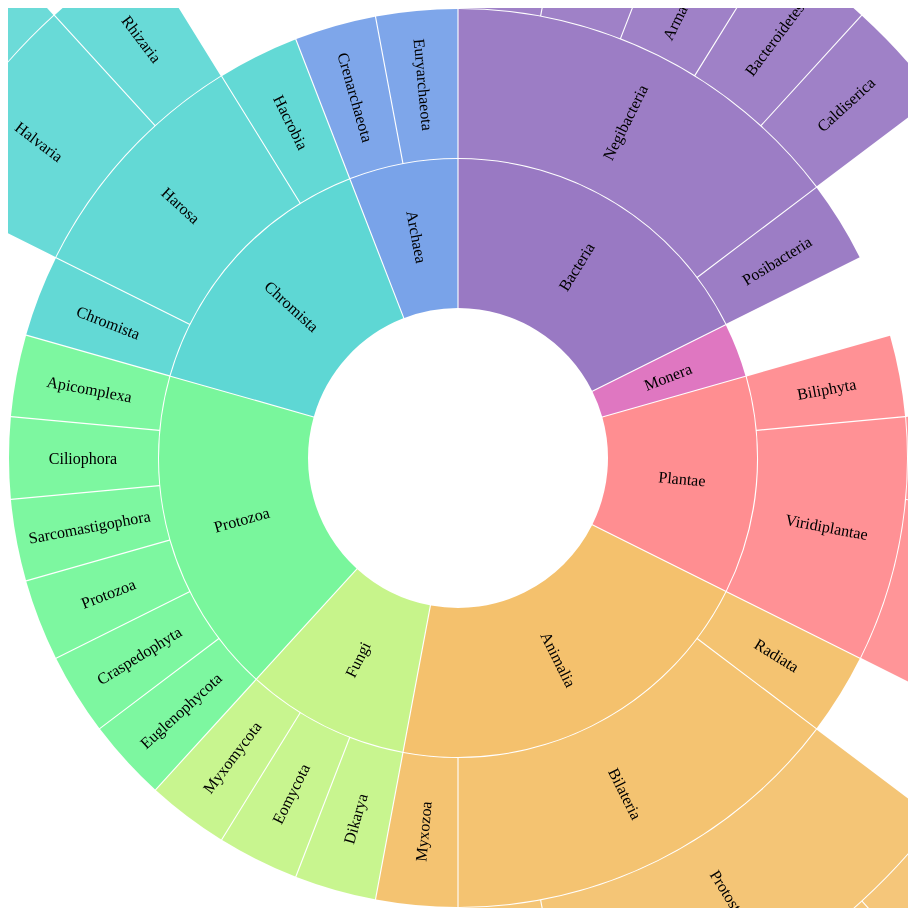
D3 v4 page, settled after 480 driven frames (8 s of simulated time); the page loaded 1 data file(s).


// ── zoomableSunburstCsv.js
root = undefined

d3.csv("data.csv", function(error, vCsvData)
{ 
	if (error != null) {
		console.log("There was an error: " + error)
	}
	onDataSuccess(vCsvData);
});

function onDataSuccess(asdfData)
{
	data = d3.stratify()(asdfData);
	// Canary
	// d3.select(".target")  // select the elements that have the class 'target'
	//   .style("stroke-width", 18) // change their style: stroke width is not equal to 8 pixels
	// Setting up some const stuff
	color = d3.scaleOrdinal(d3.quantize(d3.interpolateRainbow, data.children.length + 1))
	format = d3.format(",d")
	width = 900
	radius = width / 6
	arc = d3.arc()
	.startAngle(d => d.x0)
	.endAngle(d => d.x1)
	.padAngle(d => Math.min((d.x1 - d.x0) / 2, 0.005))
	.padRadius(radius * 1.5)
	.innerRadius(d => d.y0 * radius)
	.outerRadius(d => d.y1 * radius - 1)

	partition = data => {
	  const root = d3.hierarchy(data)
	      .sum(d => {
	      	return (d.children == undefined) ? 1 : 0
	      })
	      //.sort((a, b) => b.data.size - a.data.size);
	  return d3.partition()
	      .size([2 * Math.PI, root.height + 1])
	    (root);
	}
	root = partition(data);

	// Setting up the sunburst
	root.each(d => d.current = d);

	const svg = d3.select(".sunburst-svg")
			.attr("width", width)
            .attr("height", width);

	const g = svg.append("g")
	  .attr("transform", `translate(${width / 2},${width / 2})`);

	const path = g.append("g")
	.selectAll("path")
	// .data(root.descendants().slice(1))
	.data(root.descendants().filter(d => d.depth))
	.enter().append("path")
	  .attr("fill", d => { 
	  	while (d.depth > 1) 
	  		d = d.parent; 
	  	return color(d.data.id); 
	  })
	  .attr("fill-opacity", d => labelColor(d))
	  .attr("d", d => arc(d.current));

	path.filter(d => d.children)
	  .style("cursor", "pointer")
	  .on("click", clicked);

	path.append("title")
	  .text(d => `${d.ancestors().map(d => d.data.data.name).reverse().join("/")}\n${format(d.depth)}`);

	const label = g.append("g")
	  .attr("pointer-events", "none")
	  .attr("text-anchor", "middle")
	  .style("user-select", "none")
	.selectAll("text")
	// .data(root.descendants().slice(1))
	.data(root.descendants().filter(d => d.depth))
	.enter().append("text")
	  .attr("dy", "0.35em")
	  .attr("fill-opacity", d => +labelVisible(d.current))
	  .attr("transform", d => labelTransform(d.current))
	  .text(d => {
	  	return d.data.data.name
	  });

	const parent = g.append("circle")
	  .datum(root)
	  .attr("r", radius)
	  .attr("fill", "none")
	  .attr("pointer-events", "all")
	  .on("click", clicked);

    function clicked(p, pid) {
	    parent.datum(p.parent || root);

	    root.each(d => d.target = {
	      x0: Math.max(0, Math.min(1, (d.x0 - p.x0) / (p.x1 - p.x0))) * 2 * Math.PI,
	      x1: Math.max(0, Math.min(1, (d.x1 - p.x0) / (p.x1 - p.x0))) * 2 * Math.PI,
	      y0: Math.max(0, d.y0 - p.depth),
	      y1: Math.max(0, d.y1 - p.depth)
	    });

	    const t = g.transition().duration(750);

	    // Transition the data on all arcs, even the ones that aren’t visible,
	    // so that if this transition is interrupted, entering arcs will start
	    // the next transition from the desired position.
	    path.transition(t)
	        .tween("data", d => {
	          const i = d3.interpolate(d.current, d.target);
	          return t => d.current = i(t);
	        })
	      .filter(function(d) {
	        return +this.getAttribute("fill-opacity");
	      })
	        .attr("fill-opacity", d => labelColor(d))
	        .attrTween("d", d => () => arc(d.current));

	    label.filter(function(d) {
	        return +this.getAttribute("fill-opacity") || labelVisible(d.target);
	      }).transition(t)
	        .attr("fill-opacity", d => +labelVisible(d.target))
	        .attrTween("transform", d => () => labelTransform(d.current));
	}

	function labelColor(d) {
		return (0.7 - (d.depth - 1) * 0.02);
	}

	function labelVisible(d) {
	return d.y0 >= 1 && (d.y1 - d.y0) * (d.x1 - d.x0) > 0.03;
	}

	function labelTransform(d) {
	const x = (d.x0 + d.x1) / 2 * 180 / Math.PI;
	const y = (d.y0 + d.y1) / 2 * radius;
	return `rotate(${x - 90}) translate(${y},0) rotate(${x < 180 ? 0 : 180})`;
	}
}

### data: data.csv
id, parentId, name, rank_id
0, , Big Data, 
50, 0, Bacteria, 10
202420, 0, Monera, 10
202422, 0, Plantae, 10
202423, 0, Animalia, 10
555705, 0, Fungi, 10
630577, 0, Protozoa, 10
630578, 0, Chromista, 10
935939, 0, Archaea, 10
956096, 50, Negibacteria, 20
956097, 50, Posibacteria, 20
846491, 202422, Biliphyta, 20
954898, 202422, Viridiplantae, 20
914153, 202423, Radiata, 20
914154, 202423, Bilateria, 20
936287, 555705, Dikarya, 20
936288, 555705, Eomycota, 20
590735, 630578, Chromista, 20
969910, 630578, Harosa, 20
969911, 630578, Hacrobia, 20
846493, 954898, Chlorophyta, 25
846494, 954898, Streptophyta, 25
914155, 914154, Protostomia, 25
914156, 914154, Deuterostomia, 25
969912, 969910, Halvaria, 25
969913, 969910, Rhizaria, 25
954899, 846494, Charophyta, 27
954900, 846494, Embryophyta, 27
914157, 914155, Chaetognathi, 27
914158, 914155, Ecdysozoa, 27
914159, 914155, Lophozoa, 27
914160, 914155, Platyzoa, 27
969914, 969912, Heterokonta, 27
969915, 969912, Alveolata, 27
202430, 202423, Myxozoa, 30
13762, 555705, Myxomycota, 30
9601, 630577, Euglenophycota, 30
13700, 630577, Craspedophyta, 30
43780, 630577, Protozoa, 30
43781, 630577, Sarcomastigophora, 30
46211, 630577, Ciliophora, 30
553099, 630577, Apicomplexa, 30
951422, 935939, Crenarchaeota, 30
951423, 935939, Euryarchaeota, 30
956098, 956096, Acidobacteria, 30
956100, 956096, Aquificae, 30
956101, 956096, Armatimonadetes, 30
956102, 956096, Bacteroidetes, 30
956103, 956096, Caldiserica, 30